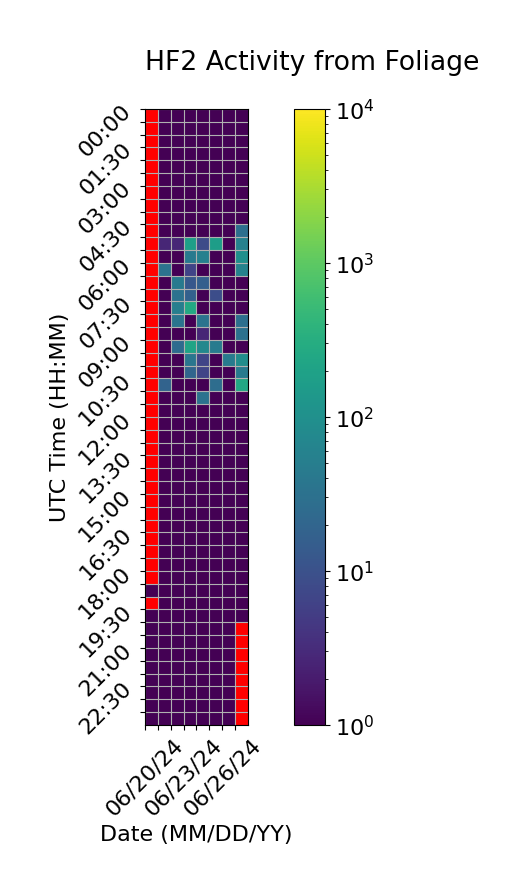

Source data for this figure (header and first rows):
Time (UTC), 06/20/24, 06/21/24, 06/22/24, 06/23/24, 06/24/24, 06/25/24, 06/26/24, 06/27/24
00:00, , 1.0, 1.0, 1.0, 1.0, 1.0, 1.0, 1.0
00:30, , 1.0, 1.0, 1.0, 1.0, 1.0, 1.0, 1.0
01:00, , 1.0, 1.0, 1.0, 1.0, 1.0, 1.0, 1.0
01:30, , 1.0, 1.0, 1.0, 1.0, 1.0, 1.0, 1.0
02:00, , 1.0, 1.0, 1.0, 1.0, 1.0, 1.0, 1.0
02:30, , 1.0, 1.0, 1.0, 1.0, 1.0, 1.0, 1.0
03:00, , 1.0, 1.0, 1.0, 1.0, 1.0, 1.0, 1.0
03:30, , 1.0, 1.0, 1.0, 1.0, 1.0, 1.0, 1.0
04:00, , 1.0, 1.0, 1.0, 1.0, 1.0, 1.0, 1.0
04:30, , 1.0, 1.0, 1.0, 1.0, 1.0, 1.0, 28.67
05:00, , 2.667, 2.667, 182.7, 8.333, 168.7, 1.0, 56.67
05:30, , 1.0, 1.0, 42.33, 54.67, 1.0, 1.0, 98.67
06:00, , 32.33, 1.0, 6.667, 1.0, 1.0, 1.0, 62.33
06:30, , 1.0, 42.67, 12.67, 16.33, 1.0, 1.0, 1.0
07:00, , 1.0, 32.67, 16.67, 1.0, 8.667, 1.0, 1.0
07:30, , 1.0, 50.67, 258.3, 1.0, 1.0, 1.0, 1.0
08:00, , 1.0, 34.67, 1.0, 34.33, 1.0, 1.0, 28.67
08:30, , 1.0, 1.0, 1.0, 2.667, 1.0, 1.0, 30.67
09:00, , 1.0, 24.67, 214.3, 74.33, 46.67, 1.0, 1.0
09:30, , 1.0, 1.0, 36.67, 6.667, 1.0, 46.33, 90.67
10:00, , 1.0, 1.0, 20.33, 6.667, 1.0, 1.0, 44.67
10:30, , 18.67, 1.0, 1.0, 1.0, 26.67, 1.0, 252.3
11:00, , 1.0, 1.0, 1.0, 32.67, 1.0, 1.0, 1.0
11:30, , 1.0, 1.0, 1.0, 1.0, 1.0, 1.0, 1.0
12:00, , 1.0, 1.0, 1.0, 1.0, 1.0, 1.0, 1.0
12:30, , 1.0, 1.0, 1.0, 1.0, 1.0, 1.0, 1.0
13:00, , 1.0, 1.0, 1.0, 1.0, 1.0, 1.0, 1.0
13:30, , 1.0, 1.0, 1.0, 1.0, 1.0, 1.0, 1.0
14:00, , 1.0, 1.0, 1.0, 1.0, 1.0, 1.0, 1.0
14:30, , 1.0, 1.0, 1.0, 1.0, 1.0, 1.0, 1.0
15:00, , 1.0, 1.0, 1.0, 1.0, 1.0, 1.0, 1.0
15:30, , 1.0, 1.0, 1.0, 1.0, 1.0, 1.0, 1.0
16:00, , 1.0, 1.0, 1.0, 1.0, 1.0, 1.0, 1.0
16:30, , 1.0, 1.0, 1.0, 1.0, 1.0, 1.0, 1.0
17:00, , 1.0, 1.0, 1.0, 1.0, 1.0, 1.0, 1.0
17:30, , 1.0, 1.0, 1.0, 1.0, 1.0, 1.0, 1.0
18:00, , 1.0, 1.0, 1.0, 1.0, 1.0, 1.0, 1.0
18:30, 1.0, 1.0, 1.0, 1.0, 1.0, 1.0, 1.0, 1.0
19:00, 0.0, 1.0, 1.0, 1.0, 1.0, 1.0, 1.0, 1.0
19:30, 0.3333, 1.0, 1.0, 1.0, 1.0, 1.0, 1.0, 0.6667
20:00, 1.0, 1.0, 1.0, 1.0, 1.0, 1.0, 1.0, 
20:30, 1.0, 1.0, 1.0, 1.0, 1.0, 1.0, 1.0, 
21:00, 1.0, 1.0, 1.0, 1.0, 1.0, 1.0, 1.0, 
21:30, 1.0, 1.0, 1.0, 1.0, 1.0, 1.0, 1.0, 
22:00, 1.0, 1.0, 1.0, 1.0, 1.0, 1.0, 1.0, 
22:30, 1.0, 1.0, 1.0, 1.0, 1.0, 1.0, 1.0, 
23:00, 1.0, 1.0, 1.0, 1.0, 1.0, 1.0, 1.0, 
23:30, 1.0, 1.0, 1.0, 1.0, 1.0, 1.0, 1.0, 
